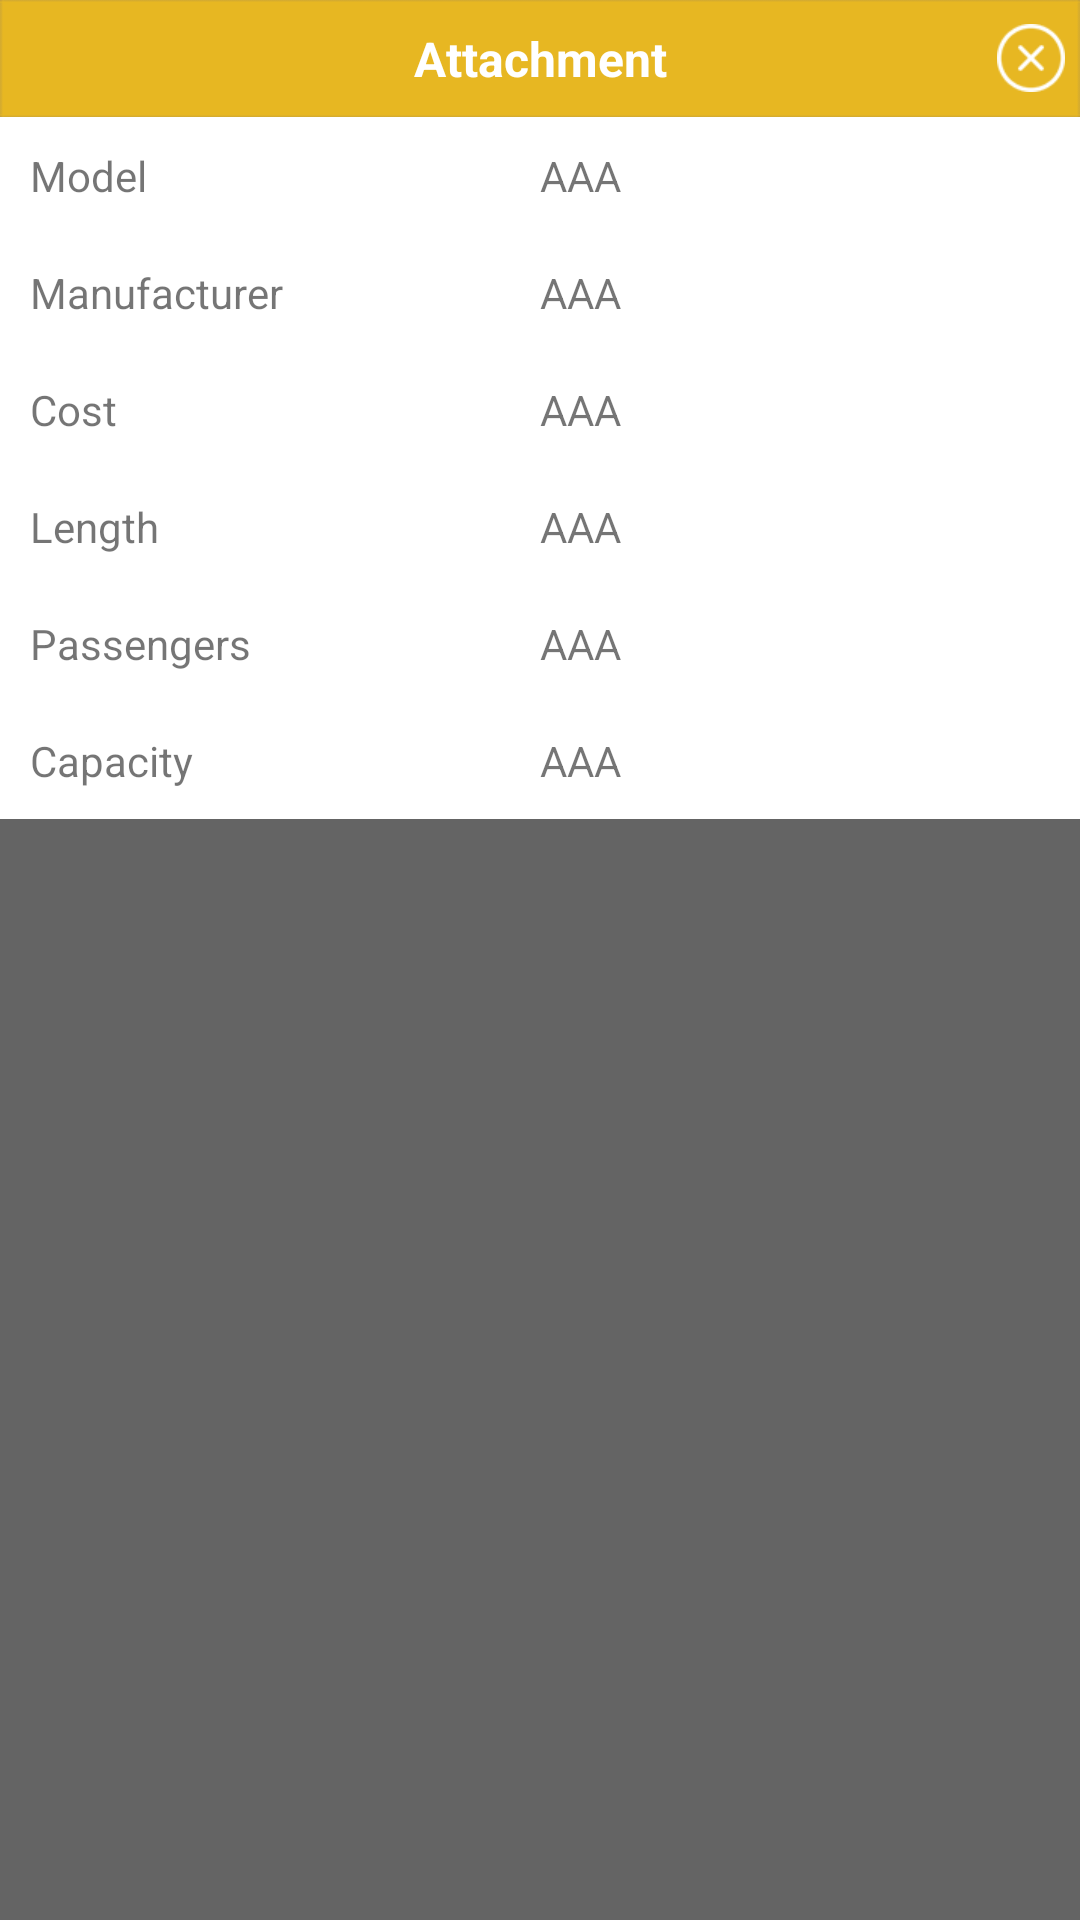

Write the Android layout XML for this screen, with the resource values it uses.
<!-- AndroidManifest.xml: application theme AppTheme -->
<!-- res/layout/dialog_vehicle_preview.xml -->
<?xml version="1.0" encoding="utf-8"?>
<FrameLayout xmlns:android="http://schemas.android.com/apk/res/android"
    android:layout_width="match_parent"
    android:layout_height="match_parent"
    android:background="#99000000">

    <LinearLayout
        android:layout_width="match_parent"
        android:layout_height="wrap_content"
        android:background="@drawable/submit_round"
        android:orientation="vertical">

        <include layout="@layout/dialog_header" />

        <LinearLayout
            android:id="@+id/ll_container"
            android:layout_width="match_parent"
            android:layout_height="wrap_content"
            android:background="@color/white">

            <LinearLayout
                android:id="@+id/dialog_layout"
                android:layout_width="match_parent"
                android:layout_height="wrap_content"
                android:gravity="center"
                android:orientation="vertical">

                <LinearLayout
                    android:layout_width="match_parent"
                    android:layout_height="wrap_content"
                    android:gravity="center"
                    android:orientation="horizontal"
                    android:padding="@dimen/lpadding_10">

                    <TextView
                        android:layout_width="0dp"
                        android:layout_height="wrap_content"
                        android:layout_gravity="left"
                        android:layout_weight="1"
                        android:gravity="left"
                        android:text="Model" />

                    <TextView
                        android:id="@+id/tv_model"
                        android:layout_width="0dp"
                        android:layout_height="wrap_content"
                        android:layout_gravity="left"
                        android:layout_weight="1"
                        android:gravity="left"
                        android:text="AAA" />
                </LinearLayout>

                <LinearLayout
                    android:layout_width="match_parent"
                    android:layout_height="wrap_content"
                    android:gravity="center"
                    android:orientation="horizontal"
                    android:padding="@dimen/lpadding_10">

                    <TextView
                        android:layout_width="0dp"
                        android:layout_height="wrap_content"
                        android:layout_gravity="left"
                        android:layout_weight="1"
                        android:gravity="left"
                        android:text="Manufacturer" />

                    <TextView
                        android:id="@+id/tv_manufacture"
                        android:layout_width="0dp"
                        android:layout_height="wrap_content"
                        android:layout_gravity="left"
                        android:layout_weight="1"
                        android:gravity="left"
                        android:text="AAA" />
                </LinearLayout>

                <LinearLayout
                    android:layout_width="match_parent"
                    android:layout_height="wrap_content"
                    android:gravity="center"
                    android:orientation="horizontal"
                    android:padding="@dimen/lpadding_10">

                    <TextView
                        android:layout_width="0dp"
                        android:layout_height="wrap_content"
                        android:layout_gravity="left"
                        android:layout_weight="1"
                        android:gravity="left"
                        android:text="Cost" />

                    <TextView
                        android:id="@+id/tv_cost"
                        android:layout_width="0dp"
                        android:layout_height="wrap_content"
                        android:layout_gravity="left"
                        android:layout_weight="1"
                        android:gravity="left"
                        android:text="AAA" />
                </LinearLayout>

                <LinearLayout
                    android:layout_width="match_parent"
                    android:layout_height="wrap_content"
                    android:gravity="center"
                    android:orientation="horizontal"
                    android:padding="@dimen/lpadding_10">

                    <TextView
                        android:layout_width="0dp"
                        android:layout_height="wrap_content"
                        android:layout_gravity="left"
                        android:layout_weight="1"
                        android:gravity="left"
                        android:text="Length" />

                    <TextView
                        android:id="@+id/tv_length"
                        android:layout_width="0dp"
                        android:layout_height="wrap_content"
                        android:layout_gravity="left"
                        android:layout_weight="1"
                        android:gravity="left"
                        android:text="AAA" />
                </LinearLayout>

                <LinearLayout
                    android:layout_width="match_parent"
                    android:layout_height="wrap_content"
                    android:gravity="center"
                    android:orientation="horizontal"
                    android:padding="@dimen/lpadding_10">

                    <TextView
                        android:layout_width="0dp"
                        android:layout_height="wrap_content"
                        android:layout_gravity="left"
                        android:layout_weight="1"
                        android:gravity="left"
                        android:text="Passengers" />

                    <TextView
                        android:id="@+id/tv_passanger"
                        android:layout_width="0dp"
                        android:layout_height="wrap_content"
                        android:layout_gravity="left"
                        android:layout_weight="1"
                        android:gravity="left"
                        android:text="AAA" />
                </LinearLayout>

                <LinearLayout
                    android:layout_width="match_parent"
                    android:layout_height="wrap_content"
                    android:gravity="center"
                    android:orientation="horizontal"
                    android:padding="@dimen/lpadding_10">

                    <TextView
                        android:layout_width="0dp"
                        android:layout_height="wrap_content"
                        android:layout_gravity="left"
                        android:layout_weight="1"
                        android:gravity="left"
                        android:text="Capacity" />

                    <TextView
                        android:id="@+id/tv_capacity"
                        android:layout_width="0dp"
                        android:layout_height="wrap_content"
                        android:layout_gravity="left"
                        android:layout_weight="1"
                        android:gravity="left"
                        android:text="AAA" />
                </LinearLayout>
            </LinearLayout>
        </LinearLayout>
    </LinearLayout>

</FrameLayout>
<!-- res/layout/dialog_header.xml (included above) -->
<?xml version="1.0" encoding="utf-8"?>
<RelativeLayout xmlns:android="http://schemas.android.com/apk/res/android"
    android:layout_width="match_parent"
    android:layout_height="@dimen/b_height_44"
    android:background="@drawable/blank_header_dialog"
    android:orientation="horizontal"
    android:padding="@dimen/lpadding_5" >

    <TextView
        android:id="@+id/title"
        android:layout_width="match_parent"
        android:layout_height="wrap_content"
        android:layout_centerInParent="true"
        android:gravity="center_horizontal"
        android:text="Attachment"
        android:textColor="#ffffff"
        android:textSize="@dimen/large_text_size"
        android:textStyle="bold" />

    <ImageButton
        android:id="@+id/cancel"
        android:layout_width="wrap_content"
        android:layout_height="wrap_content"
        android:layout_alignParentRight="true"
        android:layout_centerVertical="true"
        android:background="@drawable/icon_close" />

</RelativeLayout>
<!-- resources referenced by this layout -->
<resources>
  <color name="white">#FFFFFF</color>
  <dimen name="b_height_44">39dip</dimen>
  <dimen name="large_text_size">16dp</dimen>
  <dimen name="lpadding_10">10dp</dimen>
  <dimen name="lpadding_5">5dip</dimen>
  <!-- drawable blank_header_dialog: png bitmap (drawable-hdpi, 3183 bytes) -->
  <!-- drawable icon_close: png bitmap (drawable-large-hdpi, 4187 bytes) -->
  <!-- drawable submit_round (drawable) -->
  <?xml version="1.0" encoding="UTF-8"?>
  <shape xmlns:android="http://schemas.android.com/apk/res/android" >
  
      <solid android:color="@color/dblue" />
  
      <corners
          android:bottomLeftRadius="5dp"
          android:bottomRightRadius="5dp"
          android:topLeftRadius="5dp"
          android:topRightRadius="5dp" />
  
  </shape>
  <style name="AppTheme" parent="Theme.AppCompat.Light.DarkActionBar">
          
          <item name="colorPrimary">@color/colorPrimary</item>
          <item name="colorPrimaryDark">@color/colorPrimaryDark</item>
          <item name="colorAccent">@color/colorAccent</item>
      </style>
  <color name="dblue">#1C55A4</color>
  <color name="colorPrimary">#E7B724</color>
  <color name="colorPrimaryDark">#E7B724</color>
  <color name="colorAccent">#E7B724</color>
</resources>
